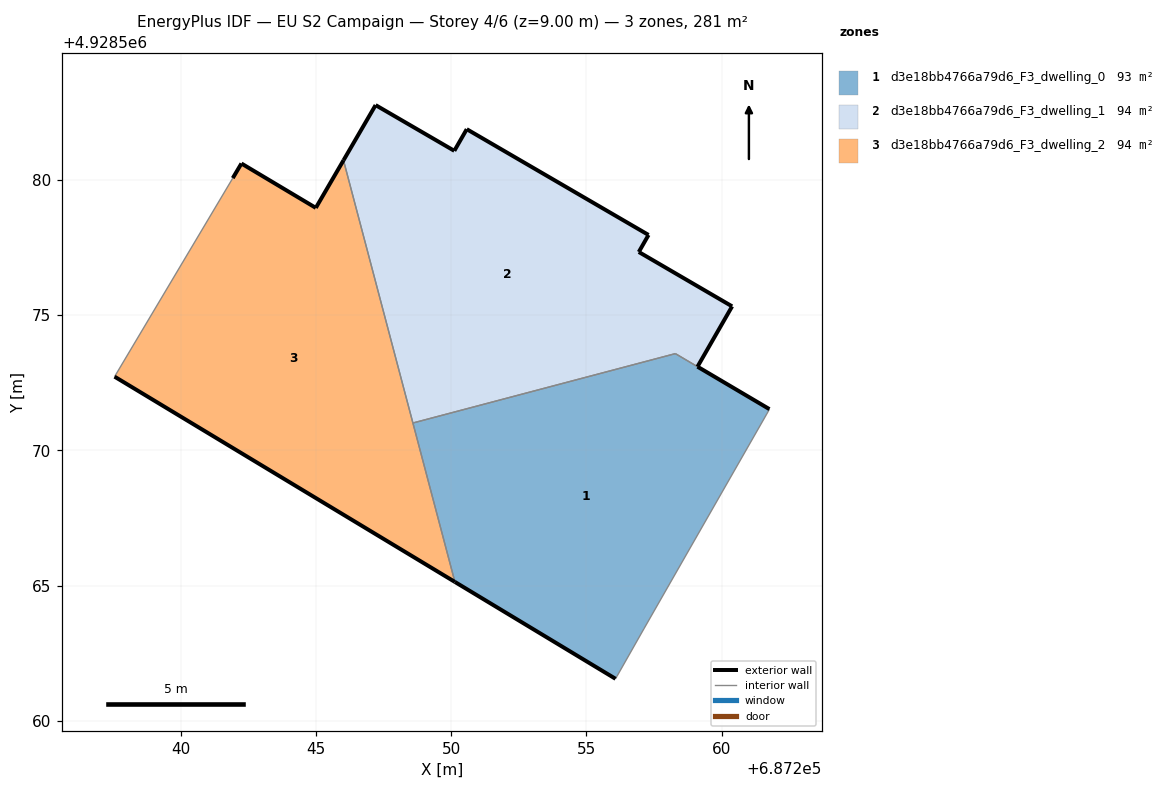
=== STOREY PLAN SPEC (per zone: floor XY polygon, exterior-wall plan segments, windows/doors) ===
zone 1: d3e18bb4766a79d6_F3_dwelling_0  (93.3 m²)
  floor: (687257.13, 4928563.41) (687261.67, 4928571.34) (687261.77, 4928571.53) (687258.29, 4928573.58) (687248.59, 4928571.01) (687250.14, 4928565.14) (687256.08, 4928561.56) (687256.14, 4928561.66)
  exterior wall: (687256.08, 4928561.56) – (687250.14, 4928565.14)  [6.9 m]
  exterior wall: (687259.11, 4928573.10) – (687261.77, 4928571.53)  [3.1 m]
  interior walls: 7
zone 2: d3e18bb4766a79d6_F3_dwelling_1  (94.2 m²)
  floor: (687259.11, 4928573.09) (687260.39, 4928575.33) (687256.94, 4928577.33) (687257.30, 4928577.96) (687250.58, 4928581.88) (687250.12, 4928581.08) (687247.21, 4928582.76) (687246.02, 4928580.72) (687248.59, 4928571.01) (687258.29, 4928573.58)
  exterior wall: (687246.02, 4928580.72) – (687247.21, 4928582.76)  [2.4 m]
  exterior wall: (687247.21, 4928582.76) – (687250.12, 4928581.08)  [3.4 m]
  exterior wall: (687250.12, 4928581.08) – (687250.58, 4928581.88)  [0.9 m]
  exterior wall: (687250.58, 4928581.88) – (687257.30, 4928577.96)  [7.8 m]
  exterior wall: (687257.30, 4928577.96) – (687256.94, 4928577.33)  [0.7 m]
  exterior wall: (687256.94, 4928577.33) – (687260.39, 4928575.33)  [4.0 m]
  exterior wall: (687260.39, 4928575.33) – (687259.11, 4928573.09)  [2.6 m]
  interior walls: 3
zone 3: d3e18bb4766a79d6_F3_dwelling_2  (93.8 m²)
  floor: (687250.14, 4928565.14) (687246.02, 4928580.72) (687245.00, 4928578.97) (687242.25, 4928580.61) (687241.93, 4928580.07) (687237.56, 4928572.73)
  exterior wall: (687250.14, 4928565.14) – (687237.56, 4928572.73)  [14.7 m]
  exterior wall: (687241.93, 4928580.07) – (687242.25, 4928580.61)  [0.6 m]
  exterior wall: (687242.25, 4928580.61) – (687245.00, 4928578.97)  [3.2 m]
  exterior wall: (687245.00, 4928578.97) – (687246.02, 4928580.72)  [2.0 m]
  interior walls: 3

=== DERIVED (storey summary) ===
Building: EU S2 Campaign
Storey: 4 of 6  (floor level z = 9.00 m)
Storey gross floor area: 281.3 m²
Zones on this storey: 3
  - d3e18bb4766a79d6_F3_dwelling_0: floor 93.3 m²; exterior wall 10.0 m (30.1 m²); WWR 0.0%
  - d3e18bb4766a79d6_F3_dwelling_1: floor 94.2 m²; exterior wall 21.7 m (65.1 m²); WWR 0.0%
  - d3e18bb4766a79d6_F3_dwelling_2: floor 93.8 m²; exterior wall 20.6 m (61.7 m²); WWR 0.0%
Zone adjacency (shared interzone walls):
  - d3e18bb4766a79d6_F3_dwelling_0 ↔ d3e18bb4766a79d6_F3_dwelling_1
  - d3e18bb4766a79d6_F3_dwelling_0 ↔ d3e18bb4766a79d6_F3_dwelling_2
  - d3e18bb4766a79d6_F3_dwelling_1 ↔ d3e18bb4766a79d6_F3_dwelling_2